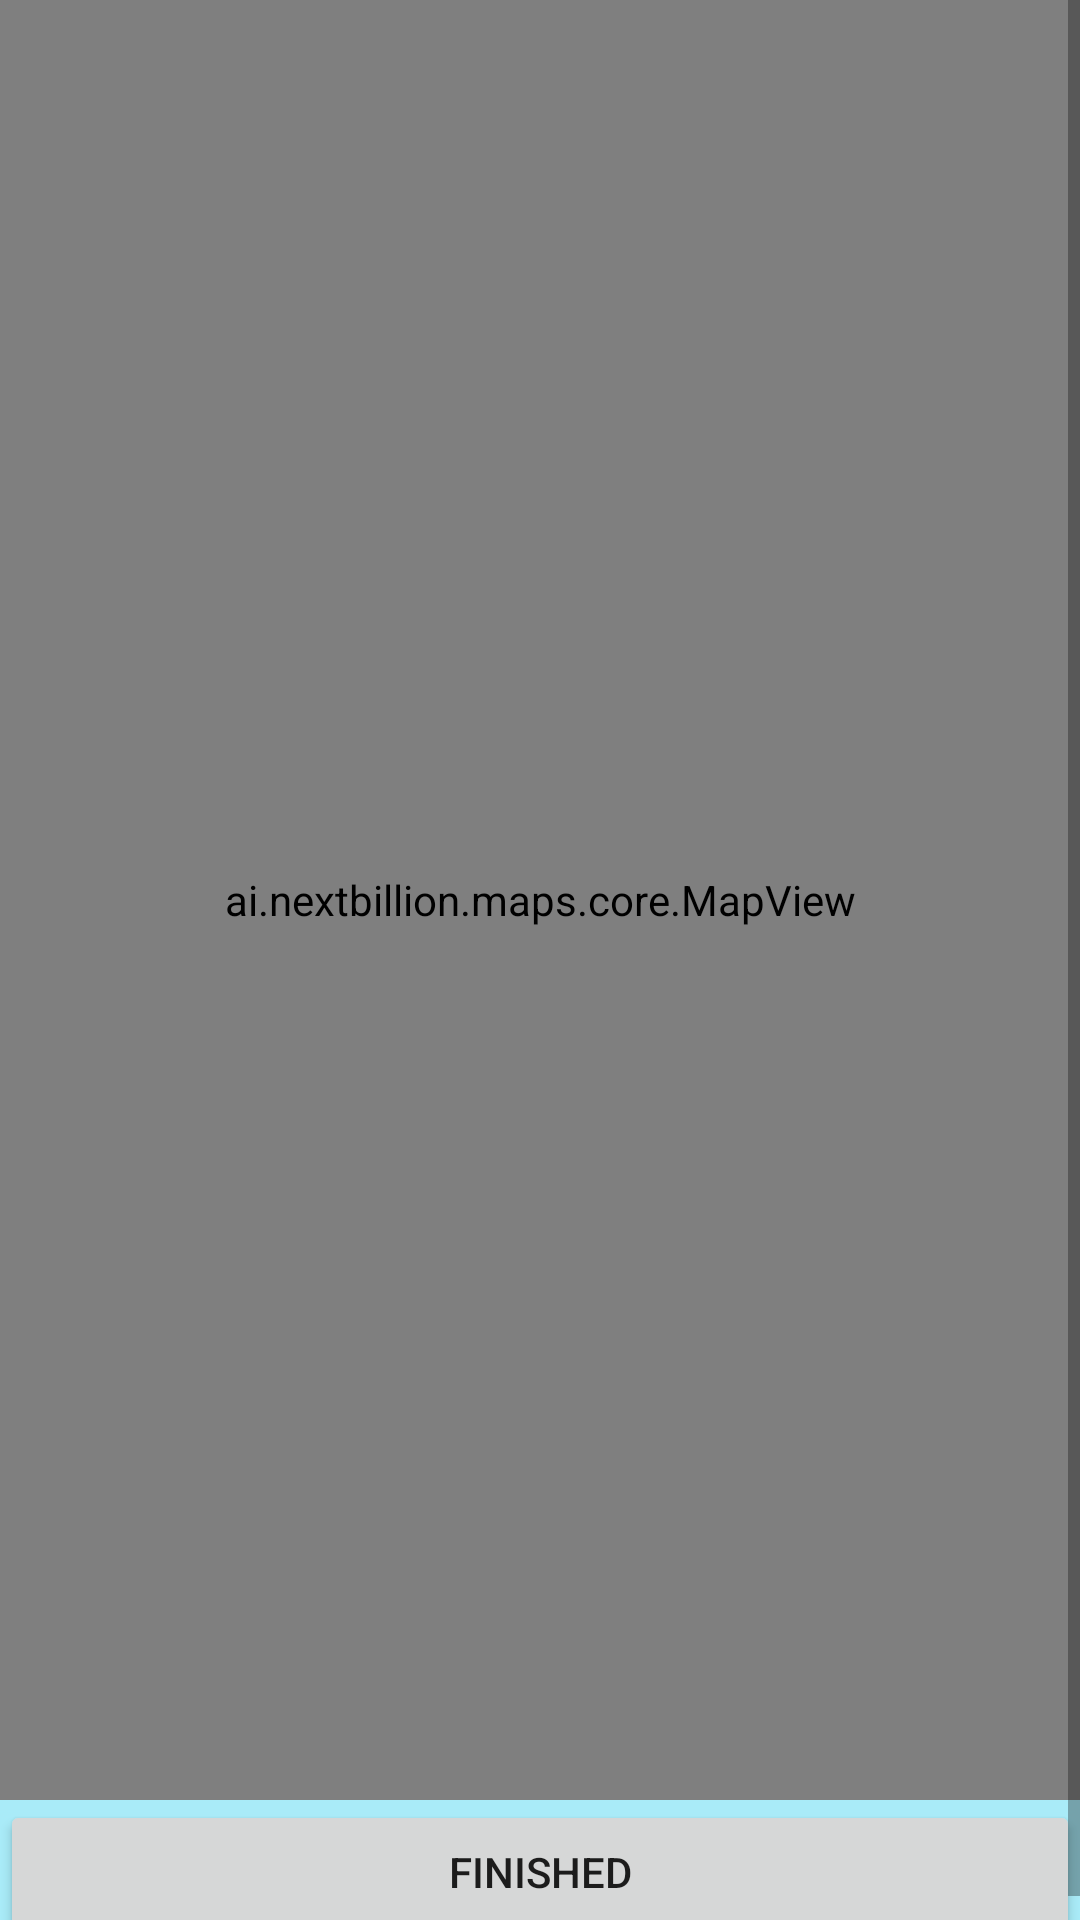

Reconstruct the res/layout file that produces this screen, plus the resources it refers to.
<!-- AndroidManifest.xml: application theme Theme.NewspaperDeliveryAPP -->
<!-- res/layout/activity_location.xml -->
<?xml version="1.0" encoding="utf-8"?>
<ScrollView xmlns:android="http://schemas.android.com/apk/res/android"
    xmlns:app="http://schemas.android.com/apk/res-auto"
    xmlns:tools="http://schemas.android.com/tools"
    android:layout_width="match_parent"
    android:layout_height="match_parent"
    android:background="#A9EBF8"
    tools:context=".LOCATION">

    <LinearLayout
        android:layout_width="match_parent"
        android:layout_height="wrap_content"
        android:orientation="vertical">

        <ai.nextbillion.maps.core.MapView
            android:id="@+id/mapView2"
            android:layout_width="match_parent"
            android:layout_height="600dp" />

        <Button
            android:id="@+id/btnFinished"
            android:layout_width="match_parent"
            android:layout_height="wrap_content"
            android:text="Finished" />
    </LinearLayout>
</ScrollView>
<!-- resources referenced by this layout -->
<resources>
  <style name="Theme.NewspaperDeliveryAPP" parent="Theme.MaterialComponents.DayNight.DarkActionBar">
          
          <item name="colorPrimary">@color/purple_500</item>
          <item name="colorPrimaryVariant">@color/purple_700</item>
          <item name="colorOnPrimary">@color/white</item>
          
          <item name="colorSecondary">@color/teal_200</item>
          <item name="colorSecondaryVariant">@color/teal_700</item>
          <item name="colorOnSecondary">@color/black</item>
          
          <item name="android:statusBarColor">?attr/colorPrimaryVariant</item>
          
      </style>
  <!-- not gathered from this repository: default colours our renderer supplied (Android Studio template values) -->
  <color name="purple_500">#FF6200EE</color>
  <color name="purple_700">#FF3700B3</color>
  <color name="teal_200">#FF03DAC5</color>
  <color name="teal_700">#FF018786</color>
  <color name="black">#FF000000</color>
  <color name="white">#FFFFFFFF</color>
</resources>
